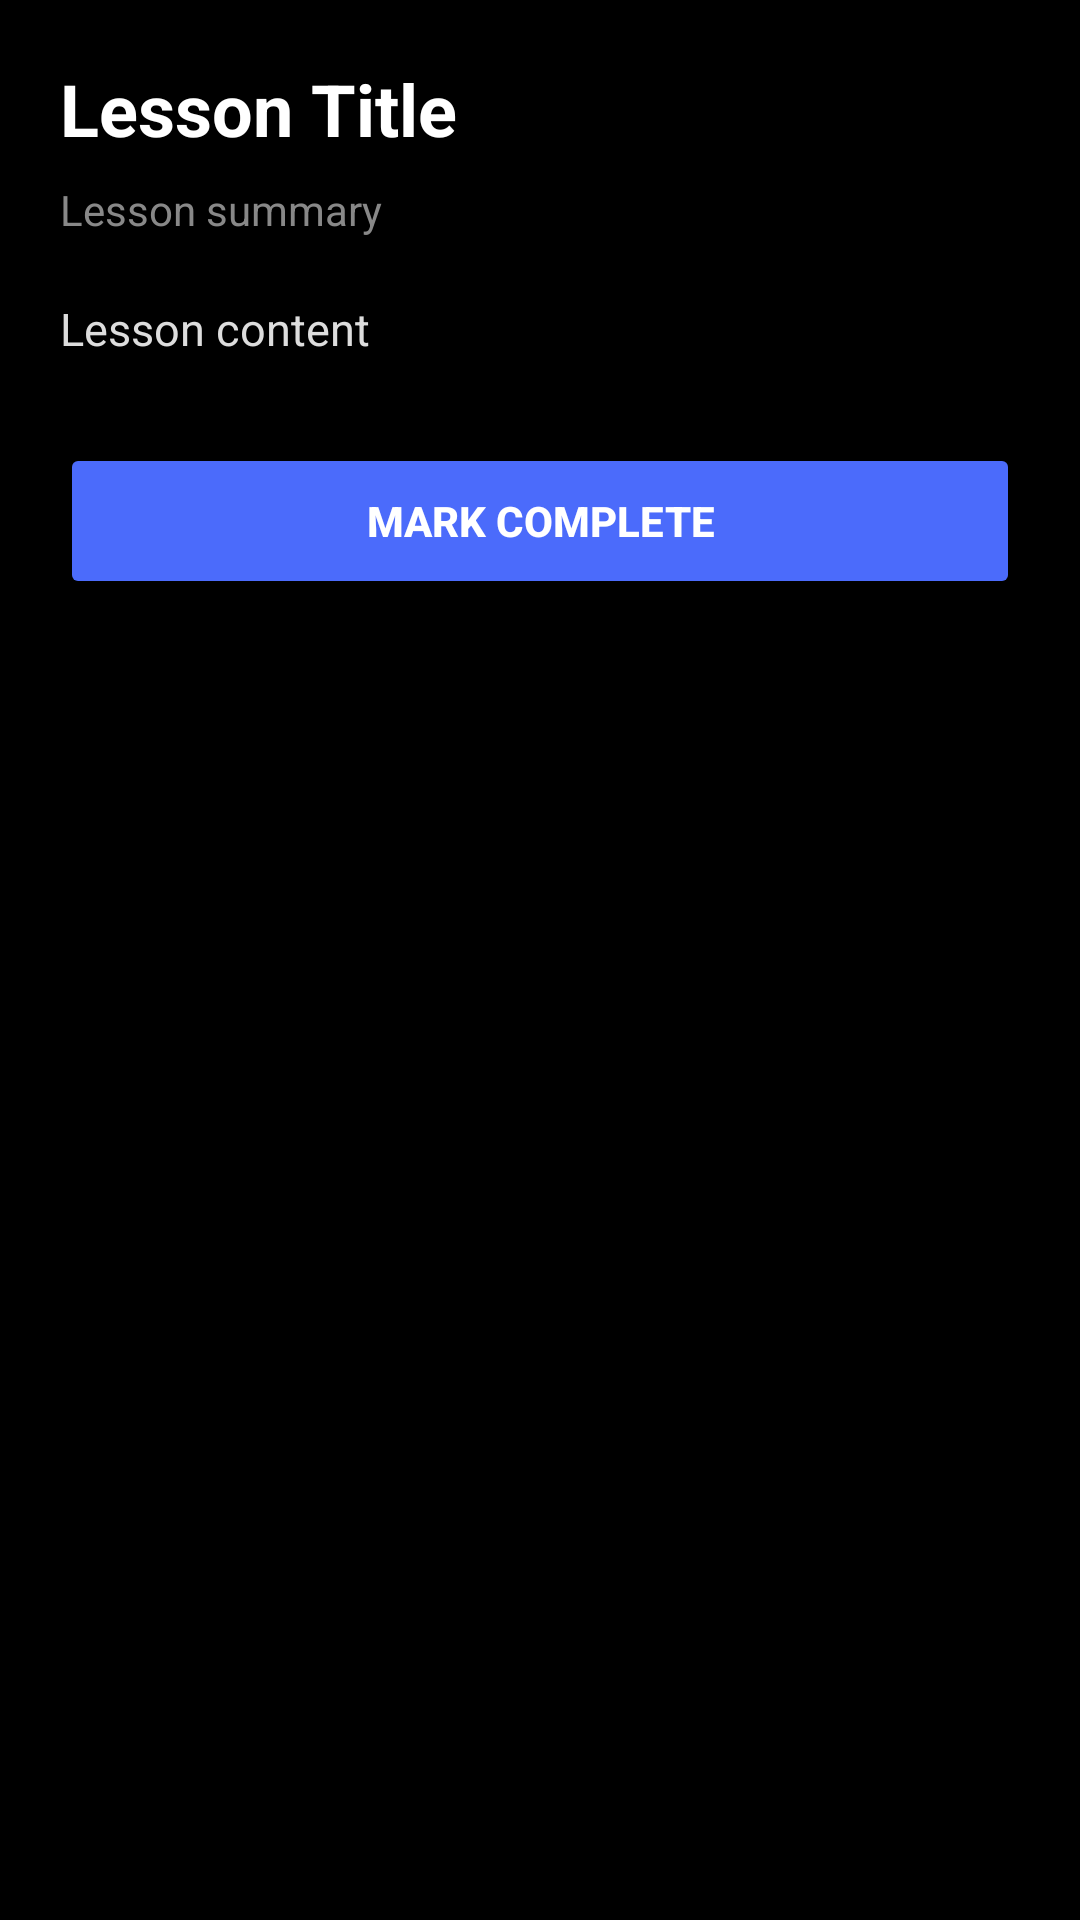

Here is an Android app screen rendered from its layout file. Give the layout XML and the strings, colors and styles it references.
<!-- AndroidManifest.xml: application theme Theme.PaperTraderV2 -->
<!-- res/layout/fragment_lesson_detail.xml -->
<?xml version="1.0" encoding="utf-8"?>
<ScrollView xmlns:android="http://schemas.android.com/apk/res/android"
    android:layout_width="match_parent"
    android:layout_height="match_parent"
    android:background="#000000"
    android:fillViewport="false"
    android:clipToPadding="false"
    android:paddingBottom="16dp">

    <LinearLayout
        android:orientation="vertical"
        android:layout_width="match_parent"
        android:layout_height="wrap_content"
        android:paddingStart="20dp"
        android:paddingEnd="20dp"
        android:paddingTop="20dp"
        android:paddingBottom="28dp">

        <TextView
            android:id="@+id/lessonTitle"
            android:layout_width="wrap_content"
            android:layout_height="wrap_content"
            android:text="Lesson Title"
            android:textSize="24sp"
            android:textStyle="bold"
            android:textColor="#FFFFFF"
            android:paddingBottom="8dp" />

        <TextView
            android:id="@+id/lessonSummary"
            android:layout_width="wrap_content"
            android:layout_height="wrap_content"
            android:text="Lesson summary"
            android:textSize="14sp"
            android:textColor="#888888"
            android:paddingBottom="20dp" />

        <TextView
            android:id="@+id/lessonContent"
            android:layout_width="match_parent"
            android:layout_height="wrap_content"
            android:text="Lesson content"
            android:textColor="#DDDDDD"
            android:textSize="15sp"
            android:lineSpacingExtra="6dp" />

        <Button
            android:id="@+id/btnMarkComplete"
            android:layout_width="match_parent"
            android:layout_height="52dp"
            android:text="Mark Complete"
            android:textStyle="bold"
            android:textColor="#FFFFFF"
            android:backgroundTint="#4B6BFB"
            android:layout_marginTop="28dp" />

    </LinearLayout>
</ScrollView>
<!-- resources referenced by this layout -->
<resources>
  <style name="Theme.PaperTraderV2" parent="Base.Theme.PaperTraderV2" />
  <style name="Base.Theme.PaperTraderV2" parent="Theme.Material3.DayNight.NoActionBar">
          <item name="android:windowBackground">#000000</item>
          <item name="android:colorBackground">#000000</item>
          <item name="colorPrimary">#000000</item>
          <item name="colorPrimaryContainer">#000000</item>
          <item name="colorSurface">#000000</item>
          <item name="colorSurfaceVariant">#000000</item>
          <item name="android:navigationBarColor">#0D0D0D</item>
          <item name="android:statusBarColor">#000000</item>
          <item name="android:windowLightStatusBar">false</item>
          <item name="android:windowLightNavigationBar">false</item>
      </style>
</resources>
